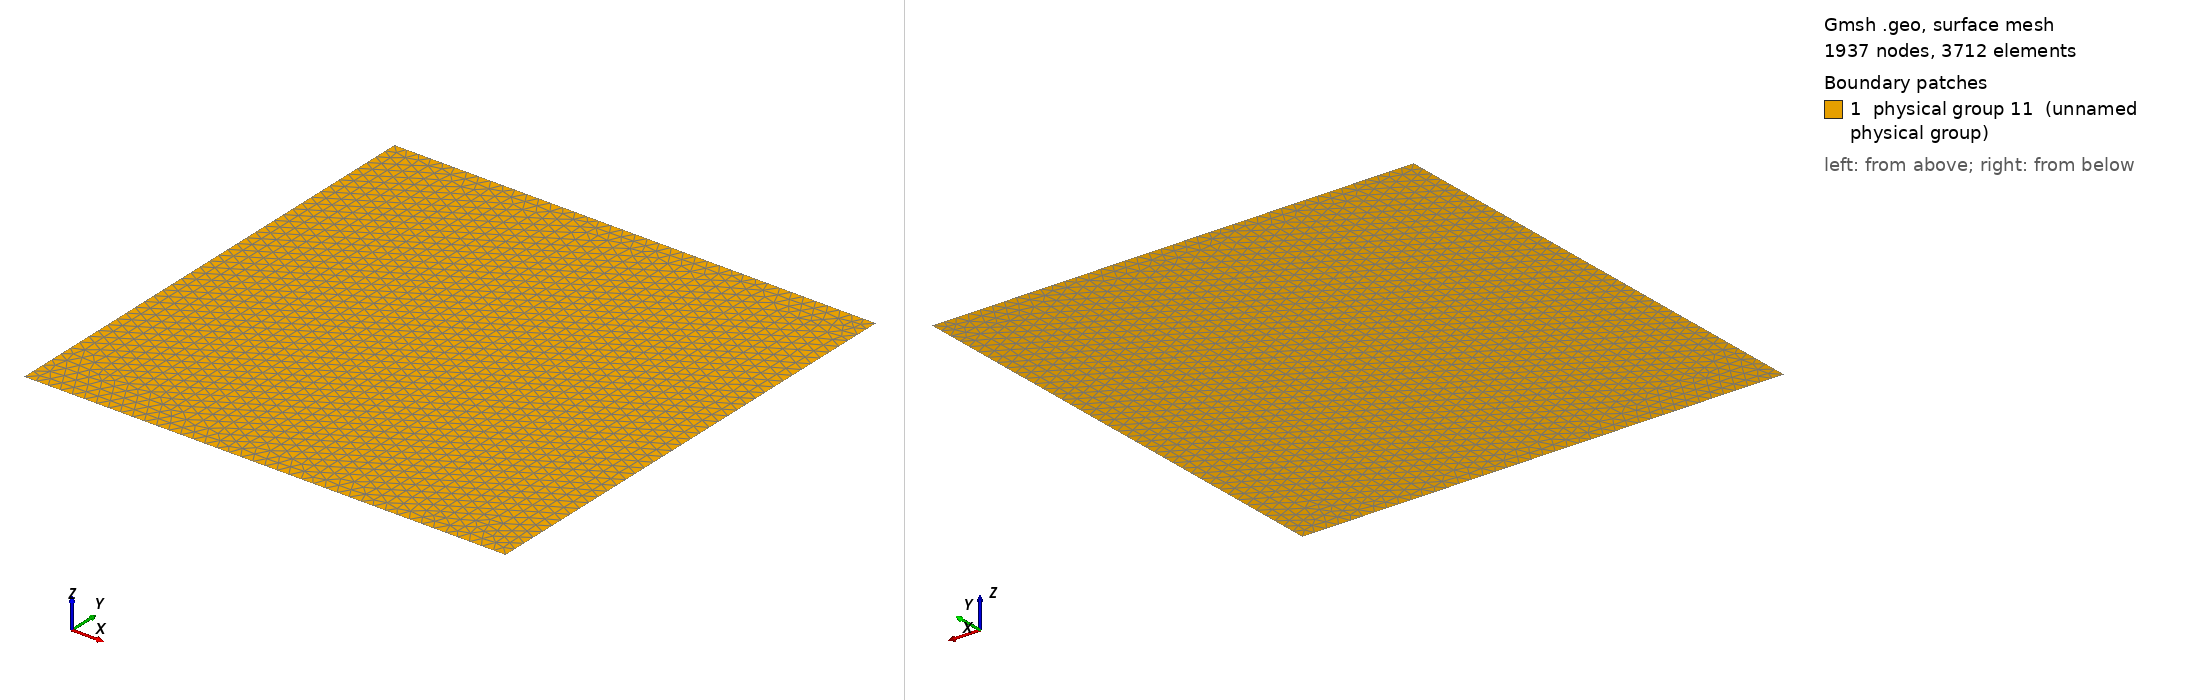

Gmsh geometry script, surface-meshed: 1937 nodes, 3712 surface elements. Boundary patches (legend numbers): 1 physical group 11 (unnamed physical group). Left view from above one corner, right view from below the opposite corner. Legend entries are the model's physical surfaces. The drawing asked Gmsh for element sizes between 1% and 20% of the model's largest extent; the script's own settings can give other sizes.

=== square.geo (drawn) ===
Point(1) = { -2., -2., 0, 0.1}; 
Point(2) = { -2., 2., 0, 0.1}; 
Point(3) = { 2., 2., 0, 0.1}; 
Point(4) = { 2., -2. , 0, 0.1}; 
Line(1) = { 1,2}; 
Line(2) = { 2,3};
Line(3) = { 3,4};
Line(4) = { 4,1};

Line Loop(1) = {1, 2, 3, 4};

Plane Surface(6) = {1};

Physical Line(1) = { 1, 2, 3, 4 };

 
Physical Surface(11) = {6};
Mesh.Algorithm = 6; // frontal=6, delannay=5, meshadapt=1
